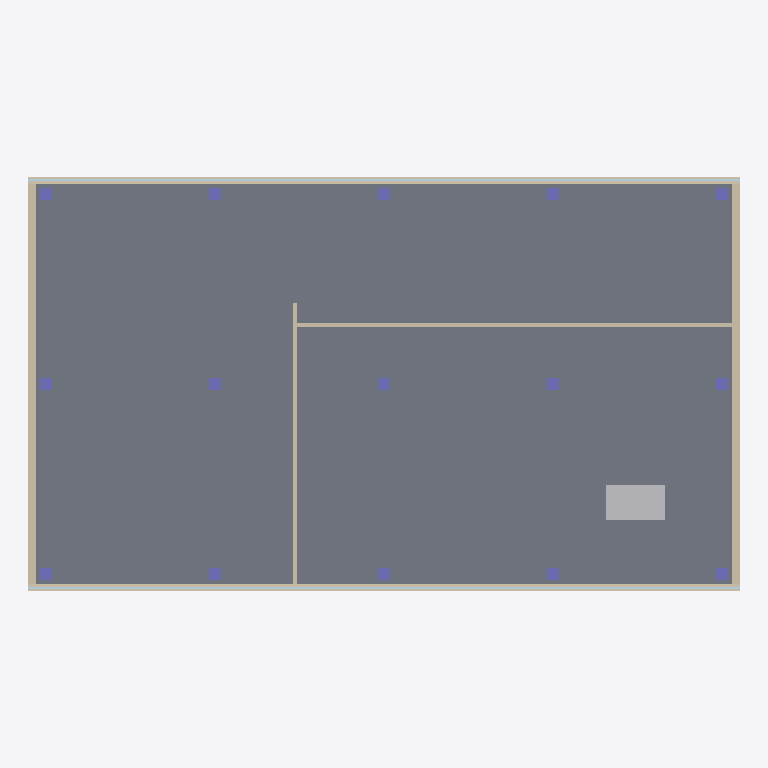
Plan cut of the same IFC building model at storey 'Level 1' (level 0.00 m, cut at 1.40 m), seen from above with north up, elements coloured by IFC class: 15 columns (violet), 6 walls (beige), 2 plates (pale blue), 1 slab (grey), 1 other element (light grey). Cut surfaces are drawn darker.
Extent 24.0 m × 14.0 m × 7.2 m (x, y, z). Storeys (3): Level 1 at 0.00 m; Level 2 at 3.50 m; Roof at 7.00 m. Elements (54): 30 IfcColumn, 16 IfcWall, 4 IfcPlate, 3 IfcSlab, 1 IfcBuildingElementProxy.

HEADER;
FILE_DESCRIPTION(('ViewDefinition [ReferenceView_V1.2]'),'2;1');
FILE_NAME('sample-building.ifc','2026-11-20T09:00:00',('SiteAR'),('SiteAR'),'SiteAR generator','SiteAR','');
FILE_SCHEMA(('IFC4'));
ENDSEC;
DATA;
#13=IFCPROJECT('2Jo69Ck7R4Btr8UBs7FS7o',$,'SiteAR Sample Building',$,$,$,$,(#6),#12);
#15=IFCSITE('0S5HbrIFdNDOlC87Q$sexw',$,'Site',$,$,#14,$,$,.ELEMENT.,(13,44,10,0),(100,31,30,0),0.0,$,$);
#17=IFCBUILDING('2cVNVAc$hva9FrLhJ_r59e',$,'Building A',$,$,#16,$,$,.ELEMENT.,$,$,$);
#38=IFCBUILDINGSTOREY('1TT1_NXa0IrleG6woopoDz',$,'Level 1',$,$,#37,$,$,.ELEMENT.,0.0);
#367=IFCBUILDINGSTOREY('1_r7Io6R3Ir67NoveEALgO',$,'Level 2',$,$,#366,$,$,.ELEMENT.,3.5);
#684=IFCBUILDINGSTOREY('3JIcctZPDDZQnx41ptSbx2',$,'Roof',$,$,#683,$,$,.ELEMENT.,7.0);
#50=IFCSLAB('37O8QuKEh6D0JCk39QmJWi',$,'Floor slab L1',$,$,#42,#49,'SL-1',.FLOOR.);
#62=IFCWALL('2yFE_xzzdAIDhXzK2QkI3c',$,'Wall South L1',$,'Basic Wall:Exterior 250',#54,#61,'W10',.STANDARD.);
#98=IFCWALL('2BoxpAKLG3JxIyiJG21DHt',$,'Wall North L1',$,'Basic Wall:Exterior 250',#90,#97,'W11',.STANDARD.);
#134=IFCWALL('3VXPvHrFoue9Us9RcFJkIW',$,'Wall West L1',$,'Basic Wall:Exterior 250',#126,#133,'W12',.STANDARD.);
#146=IFCWALL('1xSCo_KSKtphrPjeBk2hwu',$,'Wall East L1',$,'Basic Wall:Exterior 250',#138,#145,'W13',.STANDARD.);
#362=IFCBUILDINGELEMENTPROXY('3ZeVyUV3qd72O$rAWTslT$',$,'AHU-01',$,'Air handling unit',#354,#361,'AHU-01',.ELEMENT.);
#170=IFCWALL('27Ns9Y2BXAS8XFw1hrYG5U',$,'Partition B L1',$,'Basic Wall:Interior 150',#162,#169,$,.PARTITIONING.);
#74=IFCPLATE('0XkLjSgSOUpTP$j33ZyXOi',$,'Curtain glazing South L1',$,$,#66,#73,$,.CURTAIN_PANEL.);
#110=IFCPLATE('1R3WRbUfXrG7jwrGJ2uN0J',$,'Curtain glazing North L1',$,$,#102,#109,$,.CURTAIN_PANEL.);
#158=IFCWALL('0ngb8ETDAXY5NYGsXpJ$fB',$,'Partition A L1',$,'Basic Wall:Interior 150',#150,#157,$,.PARTITIONING.);
#182=IFCCOLUMN('0KX6NPddQbvMYi2W412OyV',$,'Column A1 L1',$,'Concrete-Rectangular 400x400',#174,#181,'CA1',.COLUMN.);
#206=IFCCOLUMN('3aVb5wNKYv0XkgfV4dRjN0',$,'Column C1 L1',$,'Concrete-Rectangular 400x400',#198,#205,'CC1',.COLUMN.);
#194=IFCCOLUMN('3Dt$odRThPHpi6G19WtK7A',$,'Column B1 L1',$,'Concrete-Rectangular 400x400',#186,#193,'CB1',.COLUMN.);
#230=IFCCOLUMN('2$JaI5sH2TA35HkDmv62V_',$,'Column B2 L1',$,'Concrete-Rectangular 400x400',#222,#229,'CB2',.COLUMN.);
#218=IFCCOLUMN('2mAyZPV0BXBIp5o2ccTAJn',$,'Column A2 L1',$,'Concrete-Rectangular 400x400',#210,#217,'CA2',.COLUMN.);
#242=IFCCOLUMN('20w8B8yW9XUQTw$m9za5P9',$,'Column C2 L1',$,'Concrete-Rectangular 400x400',#234,#241,'CC2',.COLUMN.);
#254=IFCCOLUMN('1gWcH1z7_YCR_baxxxFPdA',$,'Column A3 L1',$,'Concrete-Rectangular 400x400',#246,#253,'CA3',.COLUMN.);
#266=IFCCOLUMN('32bw9vYnQQ9BIXkGZEkT$_',$,'Column B3 L1',$,'Concrete-Rectangular 400x400',#258,#265,'CB3',.COLUMN.);
#278=IFCCOLUMN('33K0_vpcIrimeFg0fhoFP1',$,'Column C3 L1',$,'Concrete-Rectangular 400x400',#270,#277,'CC3',.COLUMN.);
#302=IFCCOLUMN('33pQA6qvHa_6GLyrhacWXp',$,'Column B4 L1',$,'Concrete-Rectangular 400x400',#294,#301,'CB4',.COLUMN.);
#290=IFCCOLUMN('2Wl8on9ksZ6ZD6aJVYteOl',$,'Column A4 L1',$,'Concrete-Rectangular 400x400',#282,#289,'CA4',.COLUMN.);
#314=IFCCOLUMN('1czoFLK9Q$SvgvsHOVBMhB',$,'Column C4 L1',$,'Concrete-Rectangular 400x400',#306,#313,'CC4',.COLUMN.);
#326=IFCCOLUMN('2UlXP2qnqQmYh7$ZkGRBYV',$,'Column A5 L1',$,'Concrete-Rectangular 400x400',#318,#325,'CA5',.COLUMN.);
#338=IFCCOLUMN('3pvtd2G4sy_09oxvVDSJJD',$,'Column B5 L1',$,'Concrete-Rectangular 400x400',#330,#337,'CB5',.COLUMN.);
#350=IFCCOLUMN('3A50GT4cGWtEC9cOnXS01c',$,'Column C5 L1',$,'Concrete-Rectangular 400x400',#342,#349,'CC5',.COLUMN.);
ENDSEC;
